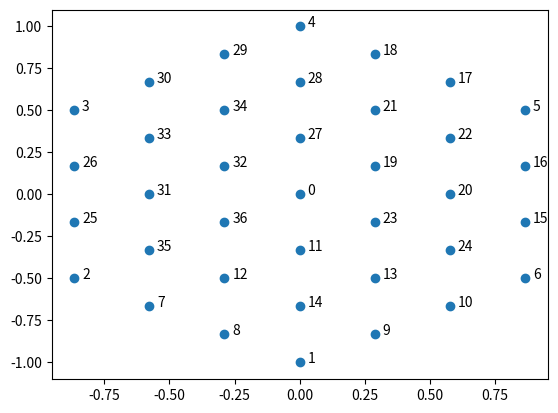

The script that saved this image:
import matplotlib.pyplot as plt
from scipy.spatial.transform import Rotation

import numpy as np

center = np.array([0, 0])
rot_matrix = Rotation.from_rotvec([0, 0, np.deg2rad(360/6)]).as_matrix()[:2, :2]
ubl = np.array([0, -1.0])
ubr = ubl @ rot_matrix
dbr = ubr @ rot_matrix
dfr = dbr @ rot_matrix
dfl = dfr @ rot_matrix
ufl = dfl @ rot_matrix



def interp(x, a, b):
    return a + x * (b-a)

def make_grid(a, b, c, d):
    edge_points = []
    for p1, p2 in [
        (a, b), 
        (d, c),
        (c, b), 
        (a, d),
    ]:
        edge_points.append(interp(1/3, p1, p2))
        edge_points.append(interp(2/3, p1, p2))
    c1 = interp(1/3, edge_points[0], edge_points[2])
    c2 = interp(2/3, edge_points[0], edge_points[2])
    c3 = interp(1/3, edge_points[1], edge_points[3])
    c4 = interp(2/3, edge_points[1], edge_points[3])
    all_points = [*edge_points[:-2], c1, c2, c3, c4, *edge_points[-2:]]
    return all_points

points = np.stack([center, ubl, ubr, dbr, dfr, dfl, ufl, *make_grid(center, ufl, ubl, ubr)[2:-2], *make_grid(center, dfr, dfl, ufl)[2:], *make_grid(ubr, dbr, dfr, center)])
plt.scatter(points[:, 0], points[:, 1])
for i, p in enumerate(points):
    plt.text(p[0] + 0.03, p[1], str(i))
print("        points = [")
for x, y in points:
    print(f"            [{x*100:.2f}, {y*100:.2f}],")
print("        ]")

# plt.axis("equal")
# plt.show()